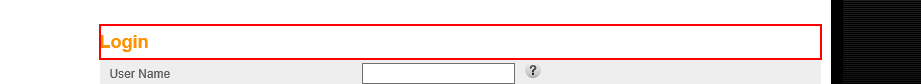
Task: Enable or disable WiFi
Workflow: NavigateToArrisControlPage

Step 1: find the heading 'Login' at http://192.168.0.1/
